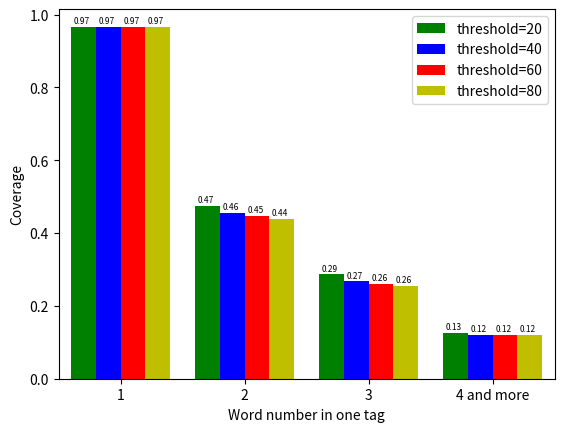

Here is the Python script that generated this plot:
# -*- coding: utf-8 -*-
import matplotlib.pyplot as plt

# In[]数据部分
coverage_20=[0.96688,0.47415,0.2868,0.12637]
coverage_40=[0.96688,0.45504,0.26758,0.1208]
coverage_60=[0.96688,0.4477,0.26114,0.1208]
coverage_100=[0.96688,0.43918,0.2556,0.12087]




X=[1,2,3,4]
# In[]画图部分

fig,ax=plt.subplots()
ax.set_xticks(X)   
ax.set_xticklabels(["1","2","3","4 and more"])     
#plt.ylim(0.5,0.9)
plt.xlim((0.5,4.5))
#o . + v ^ < >  s x
plt.bar([i-0.3 for i in X],height=coverage_20,width=0.2,color="g",label="threshold=20")
plt.bar([i-0.1 for i in X],height=coverage_40,width=0.2,color="b",label="threshold=40")
plt.bar([i+0.1 for i in X],height=coverage_60,width=0.2,color="r",label="threshold=60")
plt.bar([i+0.3 for i in X],height=coverage_100,width=0.2,color="y",label="threshold=80")
#标数字
t=0.62
for i in coverage_20:
    plt.text(x=t,y=i+0.01,s=round(i,2),fontsize=6)
    t+=1
t=0.82
for i in coverage_40:
    plt.text(x=t,y=i+0.01,s=round(i,2),fontsize=6)
    t+=1
t=1.02
for i in coverage_60:
    plt.text(x=t,y=i+0.01,s=round(i,2),fontsize=6)
    t+=1
t=1.22
for i in coverage_100:
    plt.text(x=t,y=i+0.01,s=round(i,2),fontsize=6)
    t+=1
plt.xlabel("Word number in one tag")
plt.ylabel("Coverage")

#plt.title("testSet = ")
plt.legend()#添加图例标注
#
plt.savefig("tagCoverage-pmi.pdf")

